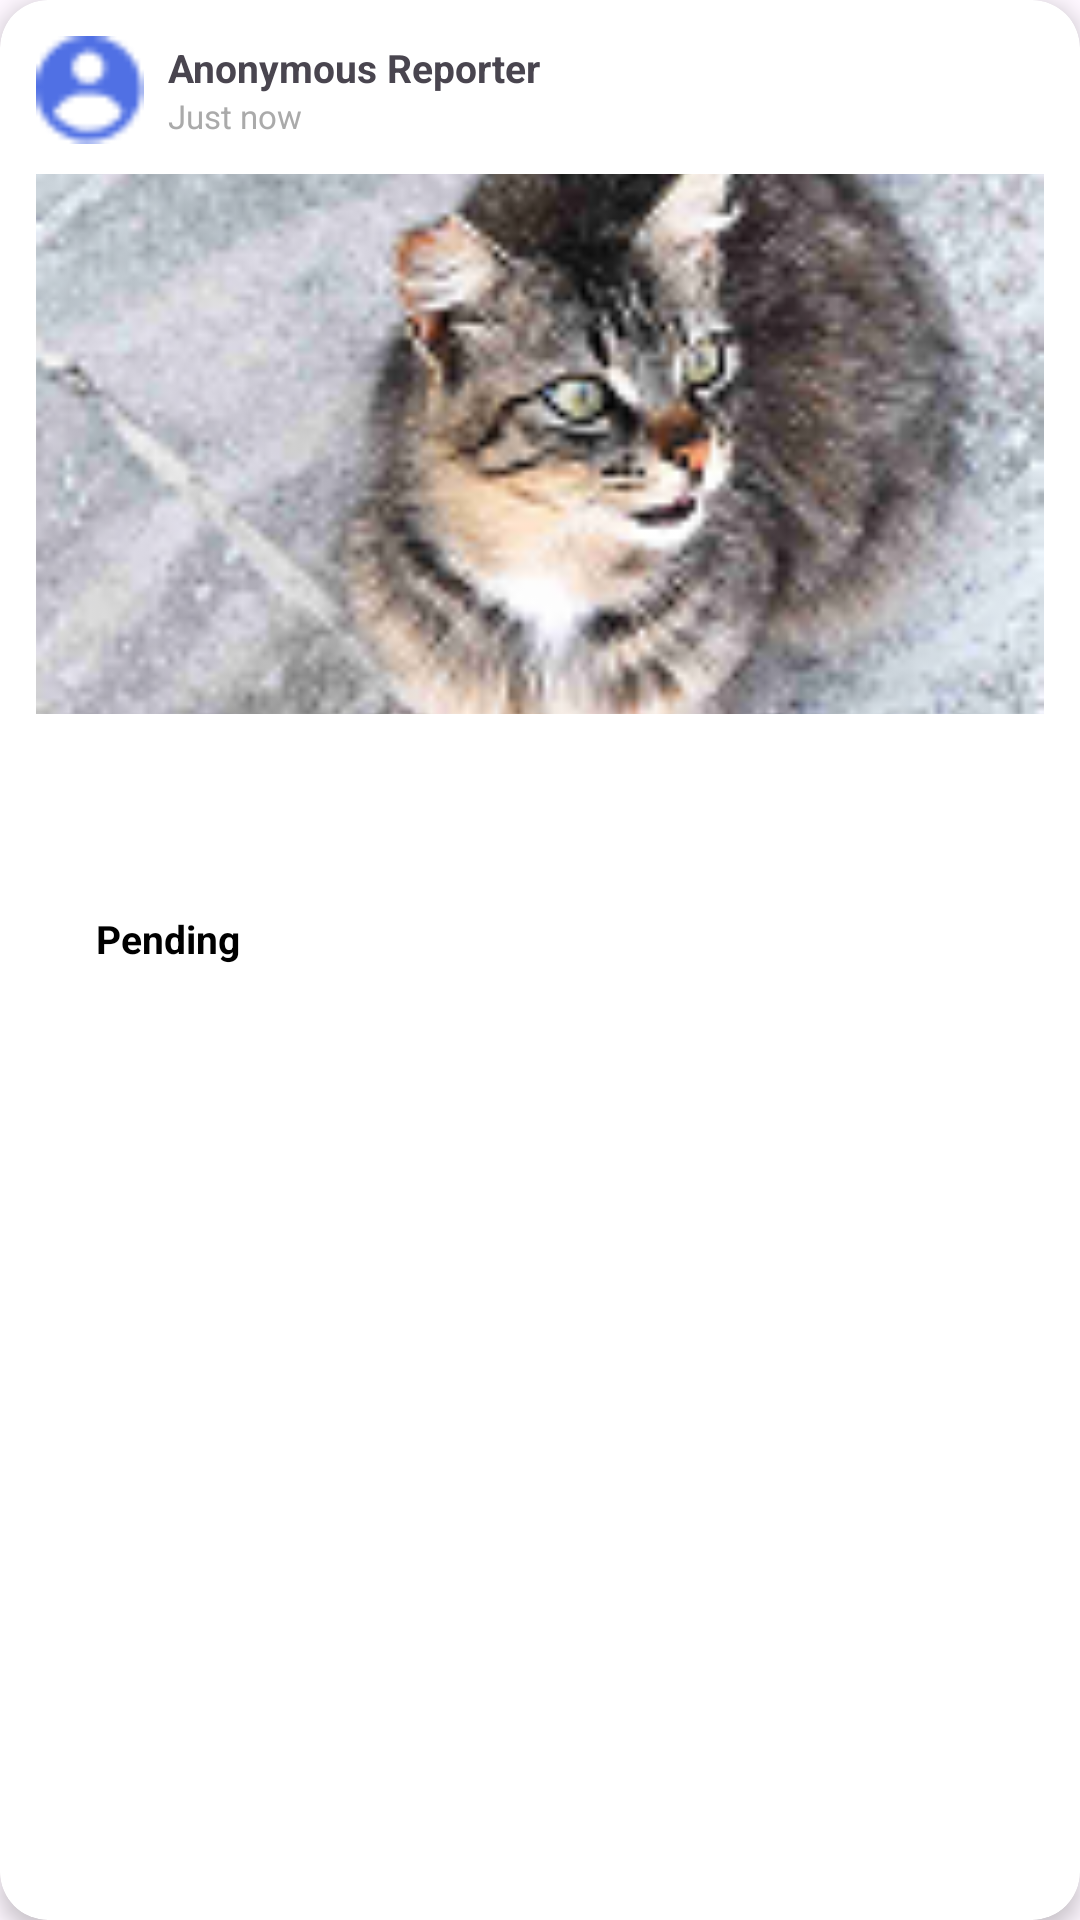

Layout XML and referenced resources for this Android screen:
<!-- AndroidManifest.xml: application theme Theme.Whisker_watch -->
<!-- res/layout/case_item_layout.xml -->
<?xml version="1.0" encoding="utf-8"?>
<androidx.cardview.widget.CardView xmlns:android="http://schemas.android.com/apk/res/android"
    xmlns:app="http://schemas.android.com/apk/res-auto"
    android:layout_width="match_parent"
    android:layout_height="wrap_content"
    android:layout_marginBottom="16dp"
    app:cardCornerRadius="16dp"
    app:cardElevation="4dp"
    app:cardBackgroundColor="@color/white">

    <LinearLayout
        android:layout_width="match_parent"
        android:layout_height="wrap_content"
        android:orientation="vertical"
        android:padding="12dp">

        
        <LinearLayout
            android:layout_width="match_parent"
            android:layout_height="wrap_content"
            android:orientation="horizontal"
            android:gravity="center_vertical"
            android:layout_marginBottom="10dp">

            <ImageView
                android:layout_width="36dp"
                android:layout_height="36dp"
                android:src="@drawable/account_logo"
                android:contentDescription="Avatar"
                app:tint="@color/text_label_blue" />

            <LinearLayout
                android:layout_width="0dp"
                android:layout_height="wrap_content"
                android:layout_weight="1"
                android:layout_marginStart="8dp"
                android:orientation="vertical">

                <TextView
                    android:layout_width="wrap_content"
                    android:layout_height="wrap_content"
                    android:text="Anonymous Reporter"
                    android:textSize="13sp"
                    android:textStyle="bold"
                    android:textColor="@color/text_label_blue" />

                <TextView
                    android:id="@+id/tvCaseDate"
                    android:layout_width="wrap_content"
                    android:layout_height="wrap_content"
                    android:text="Just now"
                    android:textSize="11sp"
                    android:textColor="@android:color/darker_gray" />
            </LinearLayout>
        </LinearLayout>

        
        <ImageView
            android:id="@+id/ivCasePhoto"
            android:layout_width="match_parent"
            android:layout_height="180dp"
            android:scaleType="centerCrop"
            android:src="@drawable/placeholder_animal"
            android:contentDescription="Case Photo" />

        
        <TextView
            android:id="@+id/tvCaseDescription"
            android:layout_width="match_parent"
            android:layout_height="wrap_content"
            android:layout_marginTop="10dp"
            android:textSize="13sp"
            android:textColor="@android:color/darker_gray"
            android:lineSpacingMultiplier="1.4"
            android:maxLines="3"
            android:ellipsize="end" />

        
        <TextView
            android:id="@+id/tvCaseLocation"
            android:layout_width="match_parent"
            android:layout_height="wrap_content"
            android:layout_marginTop="6dp"
            android:textSize="12sp"
            android:textColor="@color/text_label_blue"
            android:textStyle="italic"
            android:maxLines="2"
            android:ellipsize="end" />

        
        <TextView
            android:layout_width="wrap_content"
            android:layout_height="wrap_content"
            android:layout_marginTop="10dp"
            android:text="Pending"
            android:textSize="13sp"
            android:textStyle="bold"
            android:textColor="@color/black"
            android:background="@drawable/bg_btn_pink_shadow"
            android:paddingHorizontal="20dp"
            android:paddingVertical="6dp" />
    </LinearLayout>
</androidx.cardview.widget.CardView>
<!-- resources referenced by this layout -->
<resources>
  <color name="white">#FFFFFF</color>
  <!-- drawable account_logo: png bitmap (drawable, 549 bytes) -->
  <!-- drawable placeholder_animal: png bitmap (drawable, 53200 bytes) -->
  <style name="Theme.Whisker_watch" parent="Base.Theme.Whisker_watch" />
  <style name="Base.Theme.Whisker_watch" parent="Theme.Material3.DayNight.NoActionBar">
          
          
      </style>
  <!-- not gathered from this repository: default colours our renderer supplied (Android Studio template values) -->
  <color name="black">#FF000000</color>
</resources>
